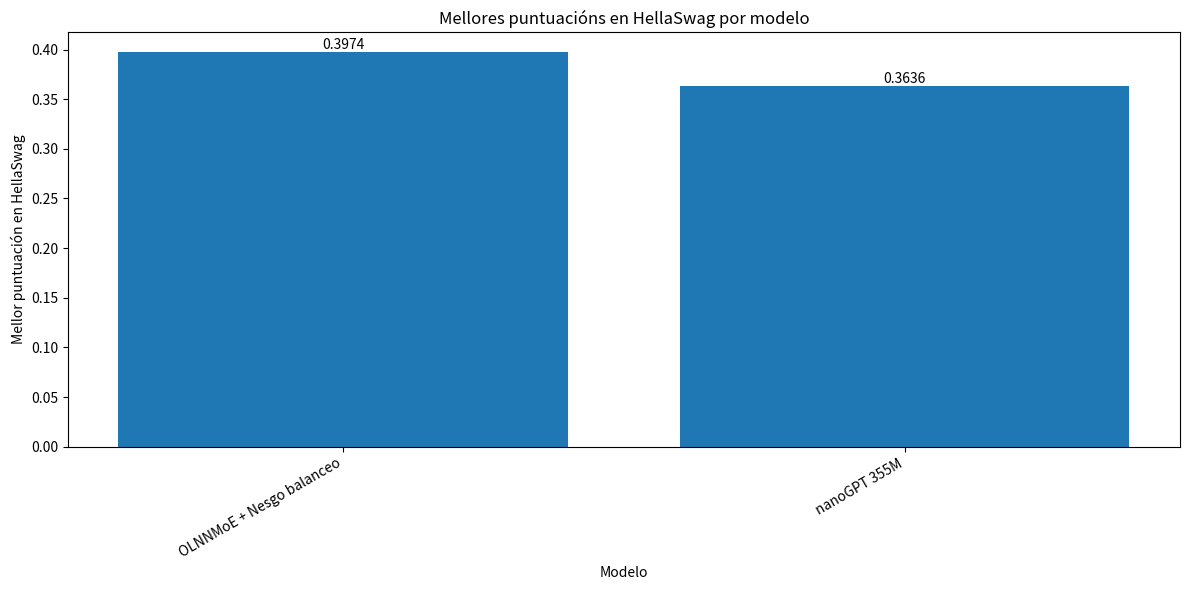

The matplotlib source for this figure:
import argparse
import csv
from pathlib import Path
import matplotlib.pyplot as plt

def ler_csv(csv_path):
    models, scores = [], []
    with open(csv_path, newline='', encoding='utf-8') as f:
        reader = csv.DictReader(f)
        if "model" not in reader.fieldnames or "score" not in reader.fieldnames:
            raise ValueError("O CSV debe ter columnas 'model' e 'score'.")
        for row in reader:
            m = row["model"].strip()
            try:
                s = float(row["score"])
            except ValueError:
                continue
            models.append(m)
            scores.append(s)
    return models, scores

def ordenar_desc(models, scores):
    pares = sorted(zip(models, scores), key=lambda x: x[1], reverse=True)
    return [m for m, _ in pares], [s for _, s in pares]

def debuxar_barras(models, scores, titulo, outfile, ancho=12, alto=6, dpi=200, mostrar_valores=True):
    # Unha soa figura, sen estilos nin cores específicos (requisito)
    plt.figure(figsize=(ancho, alto))
    x = range(len(models))
    plt.bar(x, scores)

    plt.xticks(list(x), models, rotation=30, ha='right')
    plt.title(titulo)
    plt.xlabel("Modelo")
    plt.ylabel("Mellor puntuación en HellaSwag")

    if mostrar_valores:
        for i, v in enumerate(scores):
            # etiqueta enriba de cada barra
            txt = f"{v:.4f}" if v < 1 else f"{v:.2f}"
            plt.text(i, v, txt, ha='center', va='bottom')

    plt.tight_layout()
    if outfile:
        Path(outfile).parent.mkdir(parents=True, exist_ok=True)
        plt.savefig(outfile, dpi=dpi, bbox_inches="tight")
        print(f"Gráfico gardado en: {Path(outfile).resolve()}")
    else:
        plt.show()

def main():
    parser = argparse.ArgumentParser(description="Barras HellaSwag por modelo")
    parser.add_argument("--csv", type=str, default=None, help="Ruta a CSV con columnas model,score")
    parser.add_argument("--out", type=str, default="hellaswag_barras.png", help="Arquivo de saída (png/svg/pdf)")
    parser.add_argument("--titulo", type=str,
                        default="Mellores puntuacións en HellaSwag por modelo",
                        help="Título do gráfico")
    args = parser.parse_args()

    if args.csv:
        models, scores = ler_csv(args.csv)
        if not models:
            raise SystemExit("Non se leron datos válidos do CSV.")
    else:
        # 🔧 MODELO RÁPIDO: edita aquí as túas mellores puntuacións
        models = ["nanoGPT 355M", "OLNNMoE + Nesgo balanceo"]
        scores = [0.3636, 0.3974]

    models, scores = ordenar_desc(models, scores)
    debuxar_barras(models, scores, args.titulo, args.out)

if __name__ == "__main__":
    main()
